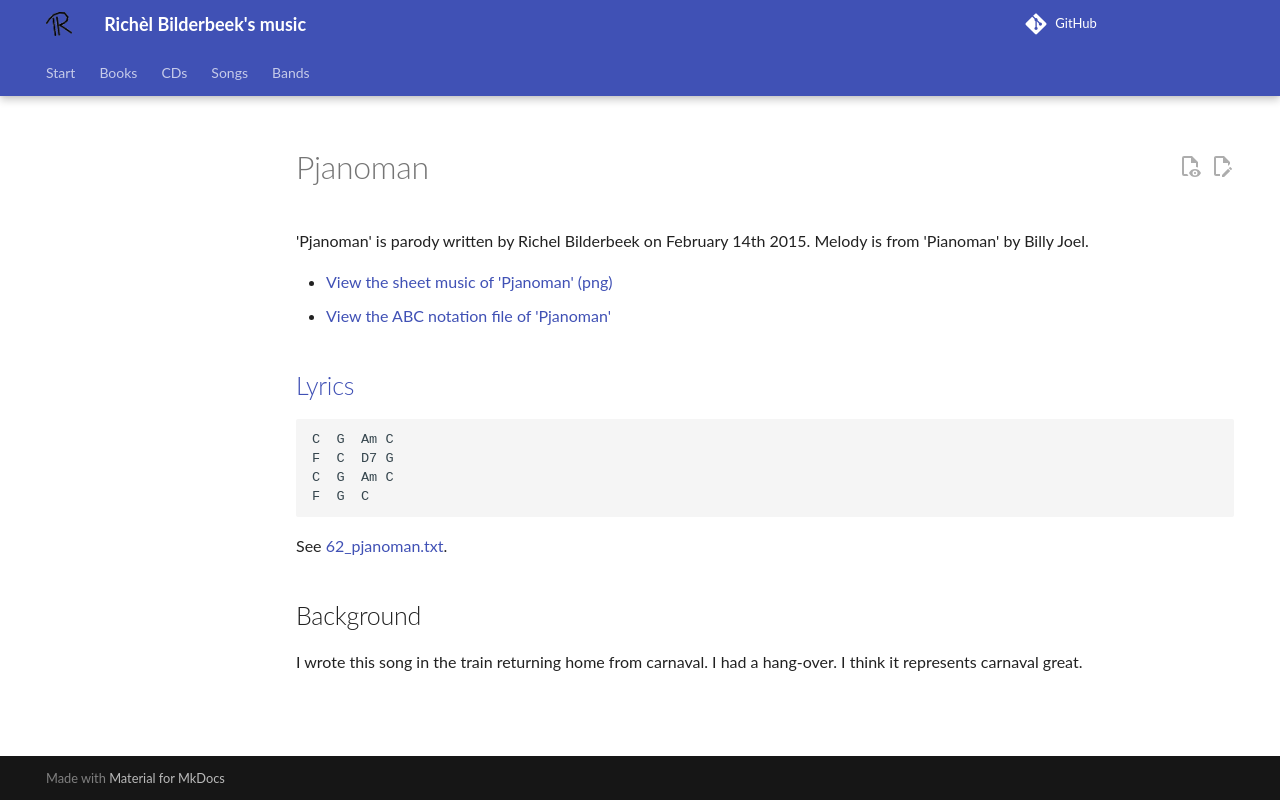

repository: richelbilderbeek/music · page: songs/62_pjanoman/index.html · generator: mkdocs

# Pjanoman

'Pjanoman' is parody written by Richel Bilderbeek
on February 14th 2015. Melody is from 'Pianoman' by Billy Joel.

- [View the sheet music of 'Pjanoman' (png)](62_pjanoman.png)
- [View the ABC notation file of 'Pjanoman'](62_pjanoman.abc)

## [Lyrics](62_pjanoman.txt)

```text
C  G  Am C
F  C  D7 G
C  G  Am C
F  G  C
```

See [62_pjanoman.txt](62_pjanoman.txt).

## Background

I wrote this song in the train returning home from carnaval.
I had a hang-over. I think it represents carnaval great.
